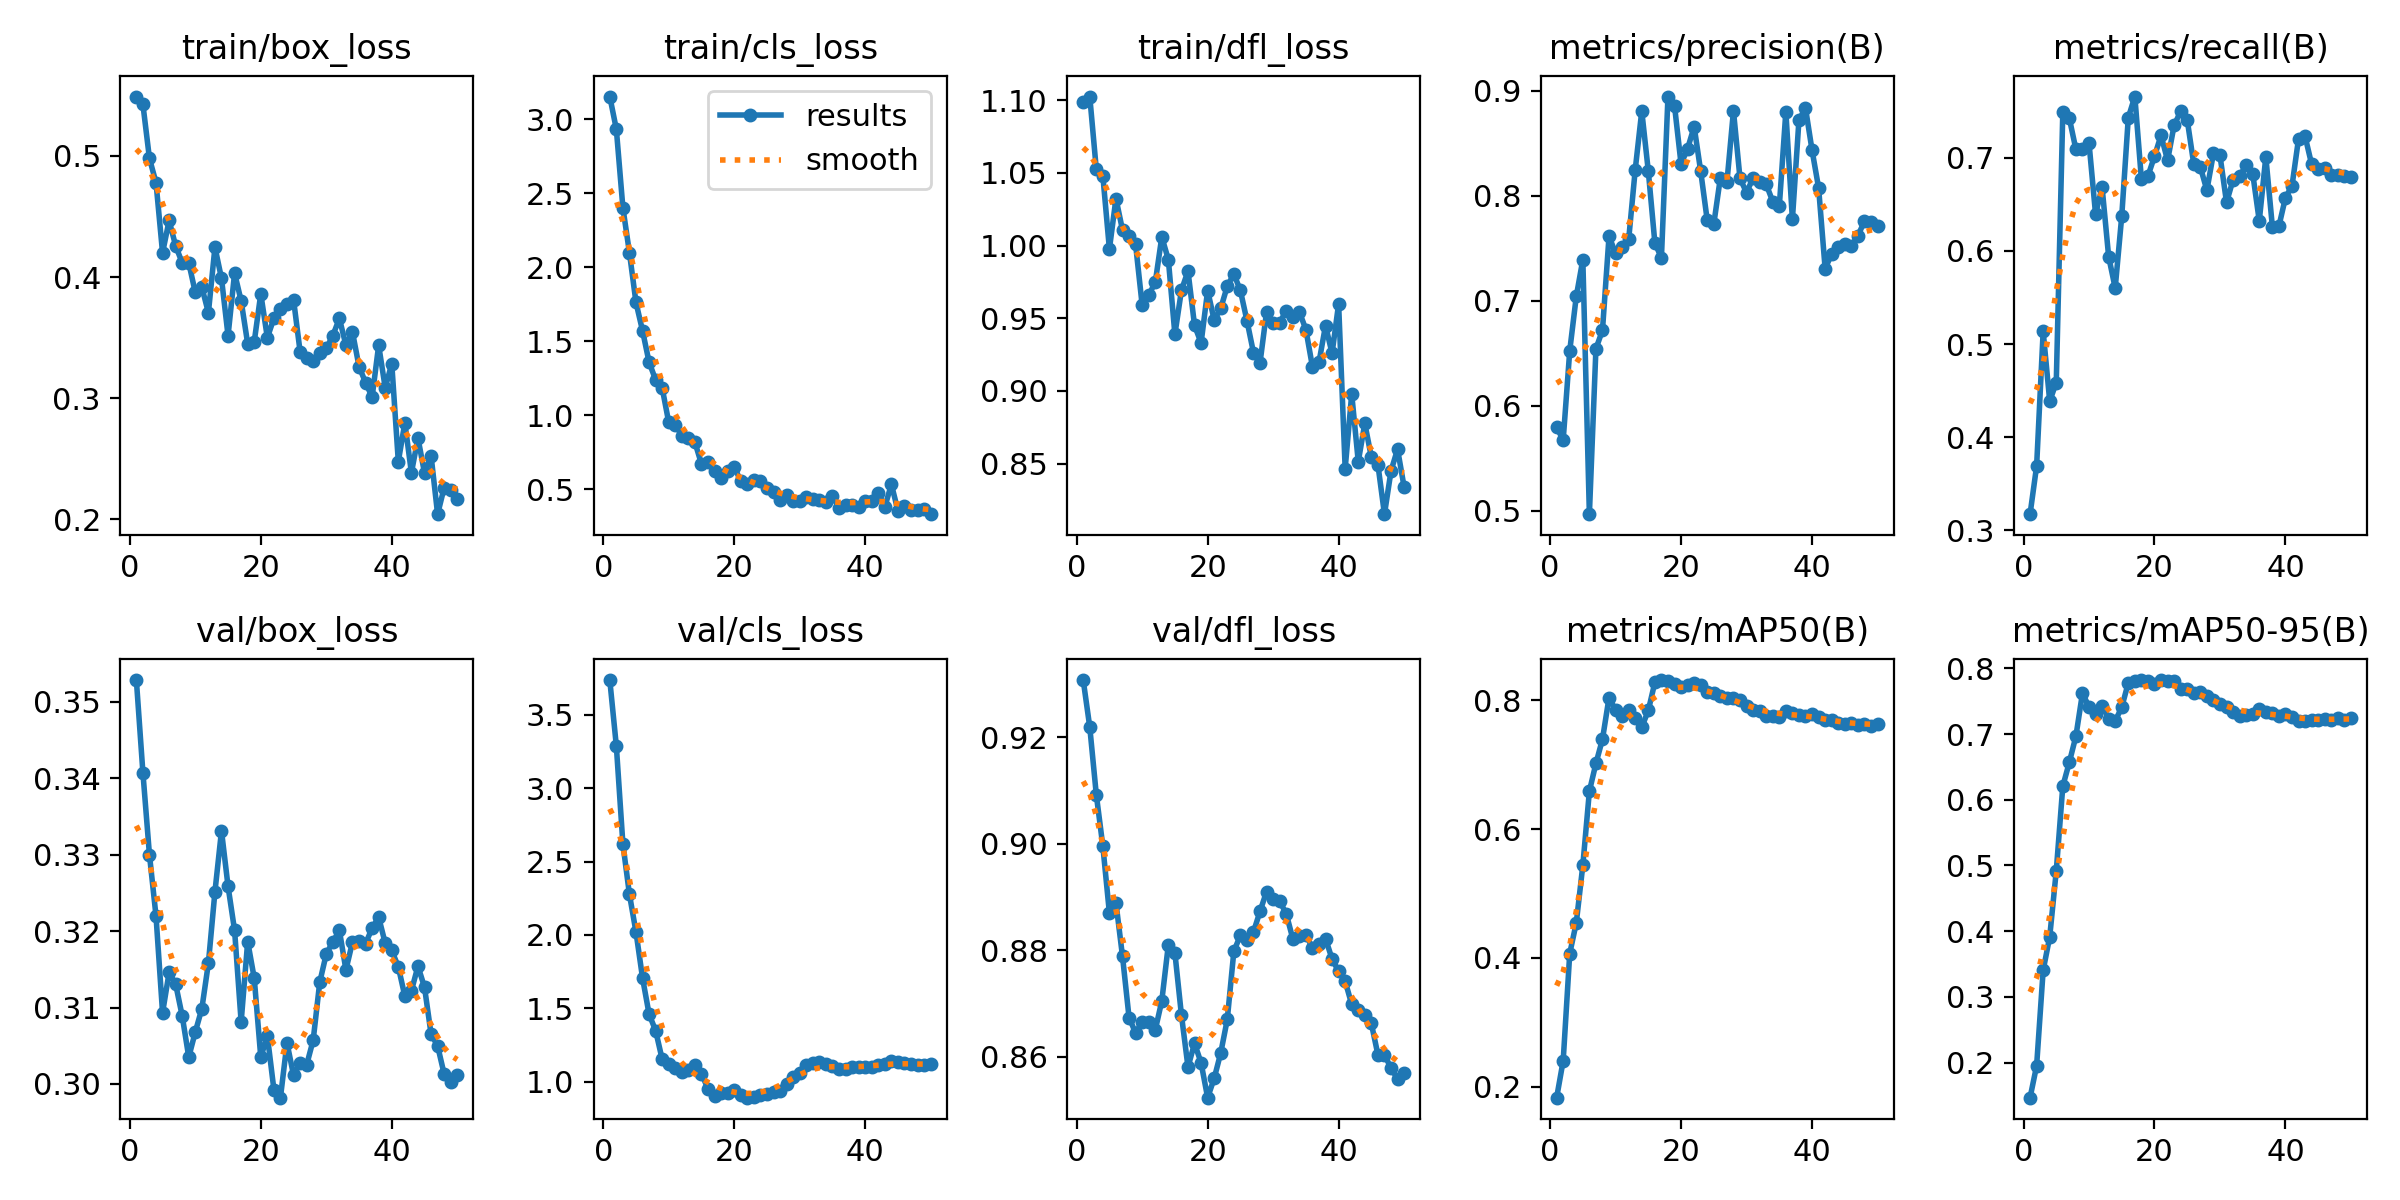

The data file committed next to this chart (first rows):
epoch, time, train/box_loss, train/cls_loss, train/dfl_loss, metrics/precision(B), metrics/recall(B), metrics/mAP50(B), metrics/mAP50-95(B), val/box_loss, val/cls_loss, val/dfl_loss, lr/pg0, lr/pg1, lr/pg2, lr/pg3, lr/pg4, lr/pg5, lr/pg6, lr/pg7
1, 8.14, 0.549, 3.154, 1.099, 0.5794, 0.3172, 0.1832, 0.1465, 0.3528, 3.737, 0.9307, 0.0002144, 7.145e-05, 0.0002144, 7.145e-05, 0.0002144, 7.145e-05, 0.0002144, 7.145e-05
2, 14.3, 0.5425, 2.933, 1.103, 0.5674, 0.3688, 0.2407, 0.195, 0.3407, 3.288, 0.9219, 0.0004622, 0.0001541, 0.0004622, 0.0001541, 0.0004622, 0.0001541, 0.0004622, 0.0001541
3, 18.67, 0.4979, 2.403, 1.052, 0.6524, 0.5135, 0.4069, 0.3404, 0.33, 2.621, 0.9092, 0.0006999, 0.0002333, 0.0006999, 0.0002333, 0.0006999, 0.0002333, 0.0006999, 0.0002333
4, 23.14, 0.4779, 2.099, 1.048, 0.7042, 0.4386, 0.4546, 0.3913, 0.322, 2.277, 0.8995, 0.0009274, 0.0003091, 0.0009274, 0.0003091, 0.0009274, 0.0003091, 0.0009274, 0.0003091
5, 26.23, 0.42, 1.763, 0.9976, 0.7392, 0.4586, 0.5439, 0.4916, 0.3093, 2.02, 0.887, 0.001145, 0.0003816, 0.001145, 0.0003816, 0.001145, 0.0003816, 0.001145, 0.0003816
6, 29.46, 0.4467, 1.572, 1.032, 0.4967, 0.7492, 0.6588, 0.6208, 0.3146, 1.707, 0.8889, 0.001352, 0.0004506, 0.001352, 0.0004506, 0.001352, 0.0004506, 0.001352, 0.0004506
7, 32.46, 0.4257, 1.359, 1.011, 0.6543, 0.7425, 0.7019, 0.6573, 0.313, 1.46, 0.8788, 0.001549, 0.0005163, 0.001549, 0.0005163, 0.001549, 0.0005163, 0.001549, 0.0005163
8, 35.45, 0.4117, 1.24, 1.007, 0.672, 0.7092, 0.7395, 0.6968, 0.3089, 1.348, 0.8673, 0.001736, 0.0005785, 0.001736, 0.0005785, 0.001736, 0.0005785, 0.001736, 0.0005785
9, 38.42, 0.4118, 1.186, 1.001, 0.7615, 0.7098, 0.804, 0.7622, 0.3035, 1.152, 0.8645, 0.001912, 0.0006374, 0.001912, 0.0006374, 0.001912, 0.0006374, 0.001912, 0.0006374
10, 41.2, 0.3872, 0.9534, 0.9591, 0.7453, 0.7161, 0.7844, 0.7417, 0.3068, 1.117, 0.8665, 0.002079, 0.0006929, 0.002079, 0.0006929, 0.002079, 0.0006929, 0.002079, 0.0006929
11, 43.93, 0.3916, 0.9377, 0.966, 0.7509, 0.6397, 0.7756, 0.7313, 0.3099, 1.092, 0.8666, 0.002235, 0.0007449, 0.002235, 0.0007449, 0.002235, 0.0007449, 0.002235, 0.0007449
12, 46.62, 0.3705, 0.8632, 0.9746, 0.7585, 0.6684, 0.785, 0.743, 0.3158, 1.066, 0.865, 0.002381, 0.0007936, 0.002381, 0.0007936, 0.002381, 0.0007936, 0.002381, 0.0007936
13, 49.29, 0.4247, 0.8467, 1.006, 0.8249, 0.5939, 0.7725, 0.7237, 0.3252, 1.081, 0.8705, 0.002517, 0.0008389, 0.002517, 0.0008389, 0.002517, 0.0008389, 0.002517, 0.0008389
14, 52.21, 0.3988, 0.8187, 0.9903, 0.8808, 0.5602, 0.7582, 0.7198, 0.3331, 1.116, 0.881, 0.002642, 0.0008808, 0.002642, 0.0008808, 0.002642, 0.0008808, 0.002642, 0.0008808
15, 54.69, 0.3516, 0.6717, 0.9389, 0.8234, 0.6374, 0.7841, 0.7411, 0.3259, 1.055, 0.8795, 0.002758, 0.0009193, 0.002758, 0.0009193, 0.002758, 0.0009193, 0.002758, 0.0009193
16, 57.34, 0.4032, 0.6851, 0.9693, 0.7552, 0.7433, 0.8278, 0.7782, 0.3201, 0.9504, 0.8678, 0.002863, 0.0009544, 0.002863, 0.0009544, 0.002863, 0.0009544, 0.002863, 0.0009544
17, 59.88, 0.3803, 0.6274, 0.9825, 0.7408, 0.7659, 0.8313, 0.7813, 0.3081, 0.9037, 0.8581, 0.002929, 0.0009763, 0.002929, 0.0009763, 0.002929, 0.0009763, 0.002929, 0.0009763
18, 62.61, 0.3449, 0.5751, 0.9451, 0.8946, 0.6772, 0.8305, 0.7824, 0.3186, 0.9215, 0.8625, 0.002844, 0.000948, 0.002844, 0.000948, 0.002844, 0.000948, 0.002844, 0.000948
19, 65.12, 0.3466, 0.6226, 0.933, 0.8859, 0.6805, 0.825, 0.7817, 0.3138, 0.9259, 0.8588, 0.002759, 0.0009197, 0.002759, 0.0009197, 0.002759, 0.0009197, 0.002759, 0.0009197
20, 67.8, 0.3861, 0.6548, 0.9691, 0.8303, 0.7017, 0.8199, 0.7768, 0.3035, 0.9459, 0.8523, 0.002674, 0.0008914, 0.002674, 0.0008914, 0.002674, 0.0008914, 0.002674, 0.0008914
21, 70.48, 0.35, 0.555, 0.9487, 0.8451, 0.7243, 0.8231, 0.7817, 0.3063, 0.9101, 0.8559, 0.002589, 0.0008631, 0.002589, 0.0008631, 0.002589, 0.0008631, 0.002589, 0.0008631
22, 75.97, 0.3658, 0.5356, 0.9568, 0.866, 0.6972, 0.8264, 0.7806, 0.2993, 0.891, 0.8607, 0.002504, 0.0008348, 0.002504, 0.0008348, 0.002504, 0.0008348, 0.002504, 0.0008348
23, 79.84, 0.3735, 0.5653, 0.9721, 0.8233, 0.7352, 0.8231, 0.7816, 0.2982, 0.8962, 0.867, 0.00242, 0.0008065, 0.00242, 0.0008065, 0.00242, 0.0008065, 0.00242, 0.0008065
24, 84, 0.3773, 0.5565, 0.9804, 0.7765, 0.7499, 0.8122, 0.7694, 0.3054, 0.9061, 0.8798, 0.002335, 0.0007782, 0.002335, 0.0007782, 0.002335, 0.0007782, 0.002335, 0.0007782
25, 86.64, 0.3814, 0.5131, 0.9691, 0.7732, 0.7407, 0.8105, 0.7689, 0.3012, 0.9174, 0.8828, 0.00225, 0.0007499, 0.00225, 0.0007499, 0.00225, 0.0007499, 0.00225, 0.0007499
26, 90.49, 0.3384, 0.4844, 0.9484, 0.8172, 0.6933, 0.8063, 0.7632, 0.3027, 0.9318, 0.8819, 0.002165, 0.0007216, 0.002165, 0.0007216, 0.002165, 0.0007216, 0.002165, 0.0007216
27, 94.49, 0.333, 0.4268, 0.9264, 0.8129, 0.6903, 0.8037, 0.7641, 0.3025, 0.9379, 0.8834, 0.00208, 0.0006934, 0.00208, 0.0006934, 0.00208, 0.0006934, 0.00208, 0.0006934
28, 102.6, 0.3309, 0.4645, 0.9194, 0.881, 0.6652, 0.8032, 0.7575, 0.3057, 0.9834, 0.8873, 0.001995, 0.0006651, 0.001995, 0.0006651, 0.001995, 0.0006651, 0.001995, 0.0006651
29, 110.5, 0.3376, 0.4245, 0.9544, 0.8166, 0.7049, 0.7999, 0.7515, 0.3133, 1.033, 0.891, 0.00191, 0.0006368, 0.00191, 0.0006368, 0.00191, 0.0006368, 0.00191, 0.0006368
30, 113.2, 0.341, 0.4209, 0.947, 0.8031, 0.7028, 0.7913, 0.7454, 0.317, 1.062, 0.8897, 0.001825, 0.0006085, 0.001825, 0.0006085, 0.001825, 0.0006085, 0.001825, 0.0006085
31, 118.5, 0.3516, 0.45, 0.9469, 0.8172, 0.6521, 0.7855, 0.7408, 0.3186, 1.116, 0.8892, 0.001741, 0.0005802, 0.001741, 0.0005802, 0.001741, 0.0005802, 0.001741, 0.0005802
32, 126.5, 0.3658, 0.4366, 0.9553, 0.8135, 0.6765, 0.7833, 0.7345, 0.3201, 1.125, 0.8868, 0.001656, 0.0005519, 0.001656, 0.0005519, 0.001656, 0.0005519, 0.001656, 0.0005519
33, 131.8, 0.3437, 0.4319, 0.951, 0.8111, 0.6805, 0.7752, 0.7273, 0.3149, 1.132, 0.8822, 0.001571, 0.0005236, 0.001571, 0.0005236, 0.001571, 0.0005236, 0.001571, 0.0005236
34, 136, 0.3546, 0.4124, 0.9545, 0.7946, 0.6921, 0.776, 0.7294, 0.3186, 1.118, 0.8826, 0.001486, 0.0004953, 0.001486, 0.0004953, 0.001486, 0.0004953, 0.001486, 0.0004953
35, 138.5, 0.3261, 0.455, 0.9423, 0.79, 0.6832, 0.7741, 0.7299, 0.3187, 1.107, 0.8828, 0.001401, 0.000467, 0.001401, 0.000467, 0.001401, 0.000467, 0.001401, 0.000467
36, 144, 0.3129, 0.3766, 0.9167, 0.8802, 0.6323, 0.7825, 0.7378, 0.3184, 1.087, 0.8805, 0.001316, 0.0004387, 0.001316, 0.0004387, 0.001316, 0.0004387, 0.001316, 0.0004387
37, 146.5, 0.3009, 0.3918, 0.9197, 0.7776, 0.7011, 0.7808, 0.7338, 0.3204, 1.084, 0.8812, 0.001231, 0.0004104, 0.001231, 0.0004104, 0.001231, 0.0004104, 0.001231, 0.0004104
38, 150.5, 0.3437, 0.3983, 0.9449, 0.8723, 0.6261, 0.7771, 0.7316, 0.3218, 1.1, 0.8822, 0.001146, 0.0003821, 0.001146, 0.0003821, 0.001146, 0.0003821, 0.001146, 0.0003821
39, 155.8, 0.3085, 0.3796, 0.9259, 0.8837, 0.6267, 0.7748, 0.7277, 0.3184, 1.1, 0.8783, 0.001061, 0.0003538, 0.001061, 0.0003538, 0.001061, 0.0003538, 0.001061, 0.0003538
40, 162.6, 0.3284, 0.4233, 0.9599, 0.8436, 0.6573, 0.778, 0.7306, 0.3175, 1.098, 0.876, 0.0009766, 0.0003255, 0.0009766, 0.0003255, 0.0009766, 0.0003255, 0.0009766, 0.0003255
41, 188.5, 0.2476, 0.4221, 0.8466, 0.8078, 0.67, 0.774, 0.726, 0.3153, 1.097, 0.8742, 0.0008917, 0.0002972, 0.0008917, 0.0002972, 0.0008917, 0.0002972, 0.0008917, 0.0002972
42, 191.6, 0.2797, 0.4757, 0.8979, 0.7307, 0.7207, 0.7693, 0.7206, 0.3115, 1.112, 0.8698, 0.0008068, 0.0002689, 0.0008068, 0.0002689, 0.0008068, 0.0002689, 0.0008068, 0.0002689
43, 194.5, 0.2384, 0.382, 0.8514, 0.7446, 0.723, 0.7692, 0.7206, 0.3122, 1.12, 0.8688, 0.0007219, 0.0002406, 0.0007219, 0.0002406, 0.0007219, 0.0002406, 0.0007219, 0.0002406
44, 197.1, 0.267, 0.5348, 0.8777, 0.7512, 0.693, 0.7645, 0.7208, 0.3154, 1.142, 0.8678, 0.000637, 0.0002123, 0.000637, 0.0002123, 0.000637, 0.0002123, 0.000637, 0.0002123
45, 199.6, 0.2382, 0.3569, 0.8544, 0.7538, 0.6879, 0.7629, 0.7215, 0.3127, 1.137, 0.8662, 0.0005522, 0.0001841, 0.0005522, 0.0001841, 0.0005522, 0.0001841, 0.0005522, 0.0001841
46, 202.3, 0.2525, 0.391, 0.8493, 0.752, 0.6887, 0.7643, 0.7227, 0.3065, 1.124, 0.8604, 0.0004673, 0.0001558, 0.0004673, 0.0001558, 0.0004673, 0.0001558, 0.0004673, 0.0001558
47, 204.8, 0.2042, 0.3623, 0.8152, 0.7619, 0.6818, 0.7623, 0.7208, 0.305, 1.122, 0.8604, 0.0003824, 0.0001275, 0.0003824, 0.0001275, 0.0003824, 0.0001275, 0.0003824, 0.0001275
48, 207.5, 0.226, 0.3643, 0.8449, 0.7758, 0.6817, 0.7631, 0.7249, 0.3013, 1.115, 0.8578, 0.0002975, 9.91726e-05, 0.0002975, 9.91726e-05, 0.0002975, 9.91726e-05, 0.0002975, 9.91726e-05
49, 210, 0.2242, 0.3684, 0.8599, 0.7754, 0.6807, 0.7599, 0.7216, 0.3003, 1.113, 0.8558, 0.0002126, 7.08784e-05, 0.0002126, 7.08784e-05, 0.0002126, 7.08784e-05, 0.0002126, 7.08784e-05
50, 212.7, 0.2166, 0.3331, 0.834, 0.7713, 0.6796, 0.7633, 0.725, 0.3012, 1.118, 0.857, 0.0001278, 4.25842e-05, 0.0001278, 4.25842e-05, 0.0001278, 4.25842e-05, 0.0001278, 4.25842e-05
